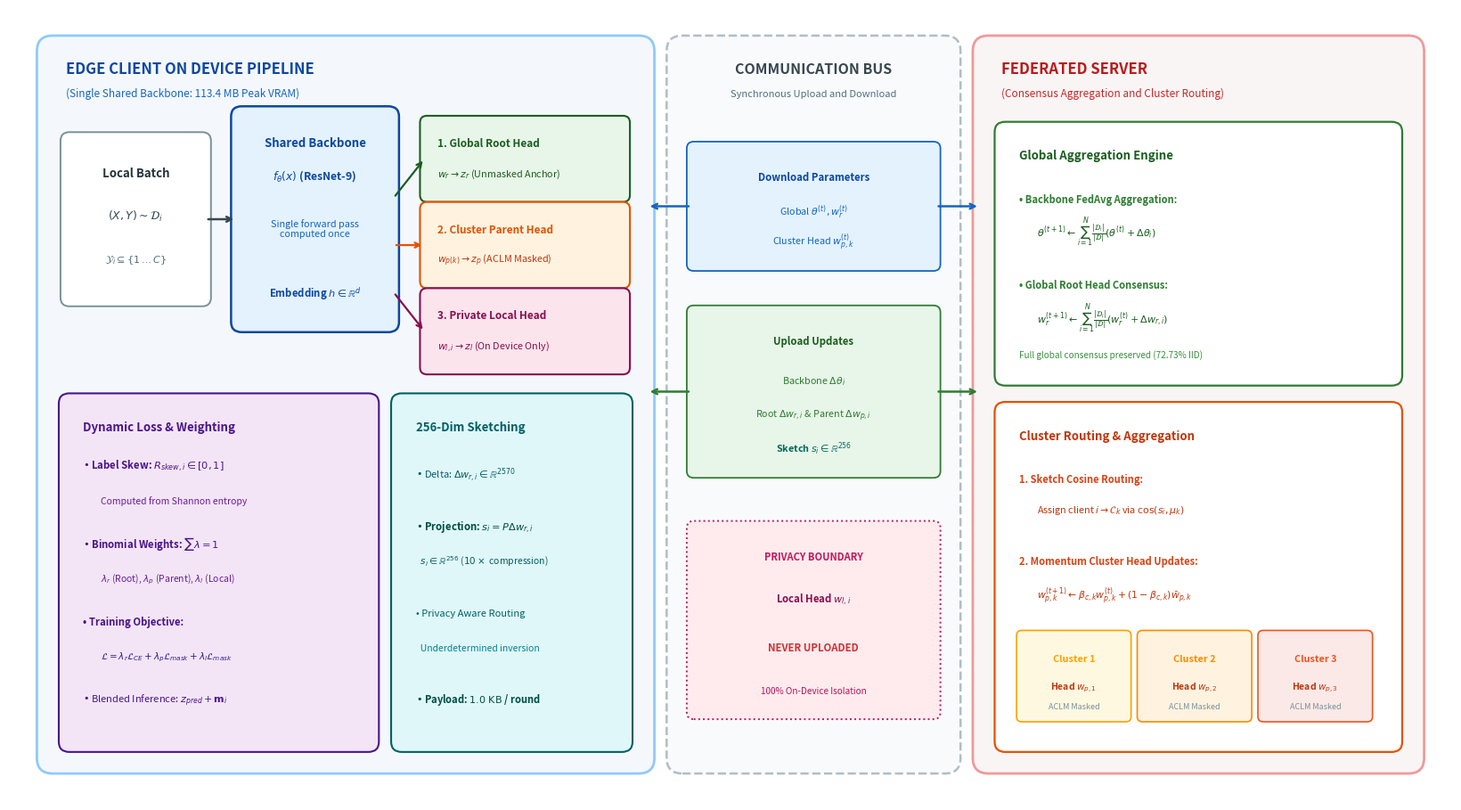

Recreate this plot in Python. (Note: this script raises an exception after producing the figure.)
"""
Generate clean, simplified, publication-quality architecture diagram for HEP.
Strictly adheres to zero overlap with uncluttered cards and high readability.
"""
import os
import matplotlib
matplotlib.use("Agg")
import matplotlib.pyplot as plt
from matplotlib.patches import FancyBboxPatch

def create_architecture_diagram():
    fig, ax = plt.subplots(figsize=(16.5, 9.2), dpi=300)
    ax.set_xlim(0, 16.5)
    ax.set_ylim(0, 9.2)
    ax.axis("off")

    # Colors
    c_bg_client = "#F4F8FC"
    c_bg_server = "#FAF5F5"
    c_client_border = "#90CAF9"
    c_server_border = "#EF9A9A"
    c_bus_border = "#B0BEC5"
    c_bg_bus = "#F8FAFC"

    c_backbone = "#0D47A1"
    c_root = "#1B5E20"       # Green
    c_parent = "#E65100"     # Orange
    c_local = "#880E4F"      # Maroon
    c_analytics = "#4A148C"  # Purple
    c_sketch = "#006064"     # Teal

    # Container 1: Edge Client Pipeline
    client_box = FancyBboxPatch((0.4, 0.4), 6.9, 8.4, boxstyle="round,pad=0.08,rounding_size=0.18",
                                facecolor=c_bg_client, edgecolor=c_client_border, linewidth=2.0)
    ax.add_patch(client_box)
    ax.text(0.65, 8.45, "EDGE CLIENT ON DEVICE PIPELINE", fontsize=12.0, fontweight="bold", color="#0D47A1")
    ax.text(0.65, 8.18, "(Single Shared Backbone: 113.4 MB Peak VRAM)", fontsize=8.5, fontstyle="italic", color="#1565C0")

    # Container 2: Communication Bus
    bus_box = FancyBboxPatch((7.6, 0.4), 3.2, 8.4, boxstyle="round,pad=0.08,rounding_size=0.18",
                             facecolor=c_bg_bus, edgecolor=c_bus_border, linewidth=1.8, linestyle="--")
    ax.add_patch(bus_box)
    ax.text(9.2, 8.45, "COMMUNICATION BUS", fontsize=11.5, fontweight="bold", ha="center", color="#37474F")
    ax.text(9.2, 8.18, "Synchronous Upload and Download", fontsize=8.0, ha="center", color="#546E7A")

    # Container 3: Federated Server
    server_box = FancyBboxPatch((11.1, 0.4), 5.0, 8.4, boxstyle="round,pad=0.08,rounding_size=0.18",
                                facecolor=c_bg_server, edgecolor=c_server_border, linewidth=2.0)
    ax.add_patch(server_box)
    ax.text(11.35, 8.45, "FEDERATED SERVER", fontsize=12.0, fontweight="bold", color="#B71C1C")
    ax.text(11.35, 8.18, "(Consensus Aggregation and Cluster Routing)", fontsize=8.5, fontstyle="italic", color="#C62828")

    # Client Section: Input Batch
    batch_box = FancyBboxPatch((0.65, 5.8), 1.6, 1.9, boxstyle="round,pad=0.06,rounding_size=0.1",
                               facecolor="#FFFFFF", edgecolor="#78909C", linewidth=1.4)
    ax.add_patch(batch_box)
    ax.text(1.45, 7.25, "Local Batch", fontsize=9.5, fontweight="bold", ha="center", color="#263238")
    ax.text(1.45, 6.75, r"$(X, Y) \sim \mathcal{D}_i$", fontsize=9.0, ha="center", color="#37474F")
    ax.text(1.45, 6.25, r"$\mathcal{Y}_i \subseteq \{1 \dots C\}$", fontsize=8.0, ha="center", color="#546E7A")

    # Arrow Input to Backbone
    ax.annotate("", xy=(2.6, 6.75), xytext=(2.25, 6.75),
                arrowprops=dict(arrowstyle="->", lw=1.8, color="#37474F"))

    # Client Section: Shared Backbone
    bb_box = FancyBboxPatch((2.6, 5.5), 1.8, 2.5, boxstyle="round,pad=0.06,rounding_size=0.12",
                            facecolor="#E3F2FD", edgecolor=c_backbone, linewidth=1.8)
    ax.add_patch(bb_box)
    ax.text(3.5, 7.60, "Shared Backbone", fontsize=9.5, fontweight="bold", ha="center", color=c_backbone)
    ax.text(3.5, 7.22, r"$f_\theta(x)$ (ResNet-9)", fontsize=8.8, fontweight="bold", ha="center", color="#0D47A1")
    ax.text(3.5, 6.55, "Single forward pass\ncomputed once", fontsize=7.8, ha="center", color="#1565C0")
    ax.text(3.5, 5.85, r"Embedding $h \in \mathbb{R}^d$", fontsize=8.2, fontweight="bold", ha="center", color="#0D47A1")

    # Arrows from Backbone to 3 Heads
    ax.annotate("", xy=(4.75, 7.45), xytext=(4.4, 7.0), arrowprops=dict(arrowstyle="->", lw=1.6, color=c_root))
    ax.annotate("", xy=(4.75, 6.45), xytext=(4.4, 6.45), arrowprops=dict(arrowstyle="->", lw=1.6, color=c_parent))
    ax.annotate("", xy=(4.75, 5.45), xytext=(4.4, 5.9), arrowprops=dict(arrowstyle="->", lw=1.6, color=c_local))

    # Client Section: 3 Linear Classification Heads
    # 1. Root Head
    head_r = FancyBboxPatch((4.75, 7.0), 2.3, 0.9, boxstyle="round,pad=0.05,rounding_size=0.08",
                            facecolor="#E8F5E9", edgecolor=c_root, linewidth=1.5)
    ax.add_patch(head_r)
    ax.text(4.9, 7.60, "1. Global Root Head", fontsize=8.5, fontweight="bold", color=c_root)
    ax.text(4.9, 7.25, r"$w_r \to z_r$ (Unmasked Anchor)", fontsize=7.8, color="#1B5E20")

    # 2. Parent Head
    head_p = FancyBboxPatch((4.75, 6.0), 2.3, 0.9, boxstyle="round,pad=0.05,rounding_size=0.08",
                            facecolor="#FFF3E0", edgecolor=c_parent, linewidth=1.5)
    ax.add_patch(head_p)
    ax.text(4.9, 6.60, "2. Cluster Parent Head", fontsize=8.5, fontweight="bold", color=c_parent)
    ax.text(4.9, 6.25, r"$w_{p(k)} \to z_p$ (ACLM Masked)", fontsize=7.8, color="#BF360C")

    # 3. Local Head
    head_l = FancyBboxPatch((4.75, 5.0), 2.3, 0.9, boxstyle="round,pad=0.05,rounding_size=0.08",
                            facecolor="#FCE4EC", edgecolor=c_local, linewidth=1.5)
    ax.add_patch(head_l)
    ax.text(4.9, 5.60, "3. Private Local Head", fontsize=8.5, fontweight="bold", color=c_local)
    ax.text(4.9, 5.25, r"$w_{l,i} \to z_l$ (On Device Only)", fontsize=7.8, color="#880E4F")

    # Client Section: Dynamic Loss Weighting Card (Bottom Left)
    loss_box = FancyBboxPatch((0.65, 0.65), 3.5, 4.0, boxstyle="round,pad=0.08,rounding_size=0.12",
                              facecolor="#F3E5F5", edgecolor=c_analytics, linewidth=1.5)
    ax.add_patch(loss_box)
    ax.text(0.85, 4.30, "Dynamic Loss & Weighting", fontsize=9.5, fontweight="bold", color=c_analytics)
    ax.text(0.85, 3.85, r"• Label Skew: $R_{skew,i} \in [0, 1]$", fontsize=8.2, fontweight="bold", color="#4A148C")
    ax.text(1.05, 3.45, "Computed from Shannon entropy", fontsize=7.5, color="#6A1B9A")
    ax.text(0.85, 2.95, r"• Binomial Weights: $\sum \lambda = 1$", fontsize=8.2, fontweight="bold", color="#4A148C")
    ax.text(1.05, 2.55, r"$\lambda_r$ (Root), $\lambda_p$ (Parent), $\lambda_l$ (Local)", fontsize=7.5, color="#6A1B9A")
    ax.text(0.85, 2.05, r"• Training Objective:", fontsize=8.2, fontweight="bold", color="#4A148C")
    ax.text(1.05, 1.65, r"$\mathcal{L} = \lambda_r \mathcal{L}_{CE} + \lambda_p \mathcal{L}_{mask} + \lambda_l \mathcal{L}_{mask}$", fontsize=7.5, fontweight="bold", color="#311B92")
    ax.text(0.85, 1.15, r"• Blended Inference: $z_{pred} + \mathbf{m}_i$", fontsize=8.0, color="#4A148C")

    # Client Section: 256-Dim Sketching Card (Bottom Right)
    sk_box = FancyBboxPatch((4.45, 0.65), 2.6, 4.0, boxstyle="round,pad=0.08,rounding_size=0.12",
                            facecolor="#E0F7FA", edgecolor=c_sketch, linewidth=1.5)
    ax.add_patch(sk_box)
    ax.text(4.65, 4.30, "256-Dim Sketching", fontsize=9.5, fontweight="bold", color=c_sketch)
    ax.text(4.65, 3.75, r"• Delta: $\Delta w_{r,i} \in \mathbb{R}^{2570}$", fontsize=8.0, color="#006064")
    ax.text(4.65, 3.15, r"• Projection: $s_i = P \Delta w_{r,i}$", fontsize=8.2, fontweight="bold", color="#004D40")
    ax.text(4.65, 2.75, r"  $s_i \in \mathbb{R}^{256}$ ($10\times$ compression)", fontsize=7.5, color="#006064")
    ax.text(4.65, 2.15, "• Privacy Aware Routing", fontsize=8.0, color="#006064")
    ax.text(4.65, 1.75, "  Underdetermined inversion", fontsize=7.5, color="#00838F")
    ax.text(4.65, 1.15, r"• Payload: $1.0\text{ KB}$ / round", fontsize=8.0, fontweight="bold", color="#004D40")

    # Communication Bus Transactions
    # 1. Download
    down_box = FancyBboxPatch((7.8, 6.2), 2.8, 1.4, boxstyle="round,pad=0.05,rounding_size=0.08",
                              facecolor="#E3F2FD", edgecolor="#1565C0", linewidth=1.3)
    ax.add_patch(down_box)
    ax.text(9.2, 7.20, "Download Parameters", fontsize=8.2, fontweight="bold", ha="center", color="#0D47A1")
    ax.text(9.2, 6.80, r"Global $\theta^{(t)}, w_r^{(t)}$", fontsize=7.8, ha="center", color="#1565C0")
    ax.text(9.2, 6.45, r"Cluster Head $w_{p,k}^{(t)}$", fontsize=7.8, ha="center", color="#1565C0")
    ax.annotate("", xy=(7.3, 6.9), xytext=(7.8, 6.9), arrowprops=dict(arrowstyle="->", lw=1.8, color="#1565C0"))
    ax.annotate("", xy=(10.6, 6.9), xytext=(11.1, 6.9), arrowprops=dict(arrowstyle="<-", lw=1.8, color="#1565C0"))

    # 2. Upload
    up_box = FancyBboxPatch((7.8, 3.8), 2.8, 1.9, boxstyle="round,pad=0.05,rounding_size=0.08",
                            facecolor="#E8F5E9", edgecolor="#2E7D32", linewidth=1.3)
    ax.add_patch(up_box)
    ax.text(9.2, 5.30, "Upload Updates", fontsize=8.2, fontweight="bold", ha="center", color="#1B5E20")
    ax.text(9.2, 4.85, r"Backbone $\Delta \theta_i$", fontsize=7.8, ha="center", color="#2E7D32")
    ax.text(9.2, 4.45, r"Root $\Delta w_{r,i}$ & Parent $\Delta w_{p,i}$", fontsize=7.8, ha="center", color="#2E7D32")
    ax.text(9.2, 4.05, r"Sketch $s_i \in \mathbb{R}^{256}$", fontsize=7.8, fontweight="bold", ha="center", color="#00695C")
    ax.annotate("", xy=(7.8, 4.75), xytext=(7.3, 4.75), arrowprops=dict(arrowstyle="<-", lw=1.8, color="#2E7D32"))
    ax.annotate("", xy=(11.1, 4.75), xytext=(10.6, 4.75), arrowprops=dict(arrowstyle="->", lw=1.8, color="#2E7D32"))

    # 3. Privacy Seal
    priv_box = FancyBboxPatch((7.8, 1.0), 2.8, 2.2, boxstyle="round,pad=0.05,rounding_size=0.08",
                              facecolor="#FFEBEE", edgecolor="#C2185B", linewidth=1.4, linestyle=":")
    ax.add_patch(priv_box)
    ax.text(9.2, 2.80, "PRIVACY BOUNDARY", fontsize=8.0, fontweight="bold", ha="center", color="#C2185B")
    ax.text(9.2, 2.30, r"Local Head $w_{l,i}$", fontsize=8.2, fontweight="bold", ha="center", color="#880E4F")
    ax.text(9.2, 1.75, "NEVER UPLOADED", fontsize=8.2, fontweight="bold", ha="center", color="#D32F2F")
    ax.text(9.2, 1.25, "100% On-Device Isolation", fontsize=7.2, fontstyle="italic", ha="center", color="#AD1457")

    # Server Section: Global Aggregation Box
    srv_glob = FancyBboxPatch((11.35, 4.9), 4.5, 2.9, boxstyle="round,pad=0.08,rounding_size=0.12",
                              facecolor="#FFFFFF", edgecolor="#2E7D32", linewidth=1.6)
    ax.add_patch(srv_glob)
    ax.text(11.55, 7.45, "Global Aggregation Engine", fontsize=9.5, fontweight="bold", color="#1B5E20")
    ax.text(11.55, 6.95, r"• Backbone FedAvg Aggregation:", fontsize=8.0, fontweight="bold", color="#2E7D32")
    ax.text(11.75, 6.55, r"$\theta^{(t+1)} \leftarrow \sum_{i=1}^N \frac{|\mathcal{D}_i|}{|\mathcal{D}|} (\theta^{(t)} + \Delta \theta_i)$", fontsize=8.0, color="#1B5E20")
    ax.text(11.55, 5.95, r"• Global Root Head Consensus:", fontsize=8.0, fontweight="bold", color="#2E7D32")
    ax.text(11.75, 5.55, r"$w_r^{(t+1)} \leftarrow \sum_{i=1}^N \frac{|\mathcal{D}_i|}{|\mathcal{D}|} (w_r^{(t)} + \Delta w_{r,i})$", fontsize=8.0, color="#1B5E20")
    ax.text(11.55, 5.15, "Full global consensus preserved (72.73% IID)", fontsize=7.2, fontstyle="italic", color="#388E3C")

    # Server Section: Cluster Routing and Momentum Updates
    srv_clust = FancyBboxPatch((11.35, 0.65), 4.5, 3.9, boxstyle="round,pad=0.08,rounding_size=0.12",
                               facecolor="#FFFFFF", edgecolor="#E65100", linewidth=1.6)
    ax.add_patch(srv_clust)
    ax.text(11.55, 4.20, "Cluster Routing & Aggregation", fontsize=9.5, fontweight="bold", color="#BF360C")
    ax.text(11.55, 3.70, "1. Sketch Cosine Routing:", fontsize=8.0, fontweight="bold", color="#D84315")
    ax.text(11.75, 3.35, r"Assign client $i \to \mathcal{C}_k$ via $\cos(s_i, \mu_k)$", fontsize=7.8, color="#BF360C")
    ax.text(11.55, 2.75, "2. Momentum Cluster Head Updates:", fontsize=8.0, fontweight="bold", color="#D84315")
    ax.text(11.75, 2.35, r"$w_{p,k}^{(t+1)} \leftarrow \beta_{c,k} w_{p,k}^{(t)} + (1-\beta_{c,k}) \bar{w}_{p,k}$", fontsize=7.8, color="#BF360C")

    # Cluster Cards (K=3)
    c_pal = [("#FFF8E1", "#FFA000"), ("#FFF3E0", "#FB8C00"), ("#FBE9E7", "#F4511E")]
    for idx, ((bg, fg), c_name) in enumerate(zip(c_pal, ["Cluster 1", "Cluster 2", "Cluster 3"])):
        c_x = 11.55 + idx * 1.38
        c_box = FancyBboxPatch((c_x, 0.95), 1.25, 1.0, boxstyle="round,pad=0.03,rounding_size=0.06",
                               facecolor=bg, edgecolor=fg, linewidth=1.2)
        ax.add_patch(c_box)
        ax.text(c_x + 0.625, 1.62, c_name, fontsize=7.8, fontweight="bold", ha="center", color=fg)
        ax.text(c_x + 0.625, 1.30, f"Head $w_{{p,{idx+1}}}$", fontsize=7.5, fontweight="bold", ha="center", color="#BF360C")
        ax.text(c_x + 0.625, 1.08, "ACLM Masked", fontsize=6.5, ha="center", color="#78909C")

    plt.tight_layout()
    out_paths = [
        os.path.join(os.path.dirname(os.path.dirname(os.path.abspath(__file__))), "report", "figures", "hep_architecture.png"),
    ]
    for p in out_paths:
        os.makedirs(os.path.dirname(p), exist_ok=True)
        fig.savefig(p, dpi=300, bbox_inches="tight")
        print(f"[ok] Saved simplified architecture figure to {p}")
    plt.close(fig)

if __name__ == "__main__":
    create_architecture_diagram()
